Photos from the image-classification dataset "gemstone" in the GitHub repository minh-me/train-model. Its 87 classes are: alexandrite, almandine, amazonite, amber, amethyst, ametrine, andalusite, andradite, aquamarine, green aventurine, yellow aventurine, benitoite, golden beryl, bixbite, bloodstone, blue lace agate, carnelian, cats eye, chalcedony, blue chalcedony, chrome diopside, chrysoberyl, chrysocolla, chrysoprase, citrine, coral, danburite, diamond, diaspore, dumortierite, emerald, fluorite, red garnet, goshenite, grossular, hessonite, hiddenite, iolite, jade, jasper, kunzite, kyanite, labradorite, lapis lazuli, larimar, malachite, moonstone, morganite, black onyx, green onyx, red onyx, opal, pearl, peridot, prehnite, pyrite, pyrope, beer quartz, lemon quartz, rose quartz, rutilated quartz, smoky quartz, rhodochrosite, rhodolite, rhodonite, ruby, blue sapphire, pink sapphire, purple sapphire, yellow sapphire, scapolite, serpentine, sodalite, spessartite, sphene, spinel, spodumene, sunstone, tanzanite, tigers eye, topaz, tourmaline, tsavorite, turquoise, variscite, zircon, zoisite.

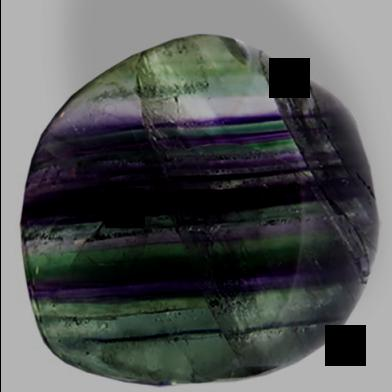
Label: fluorite

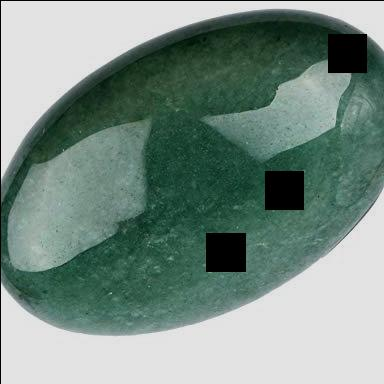
Label: green aventurine

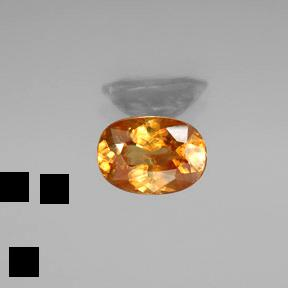
Label: sphene

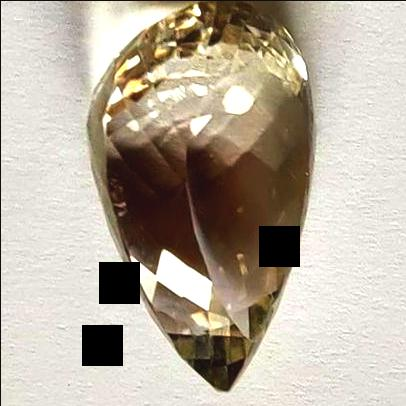
Label: spodumene

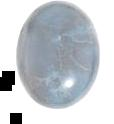
Label: sodalite

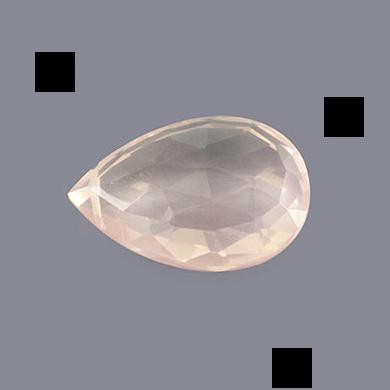
Label: rose quartz
